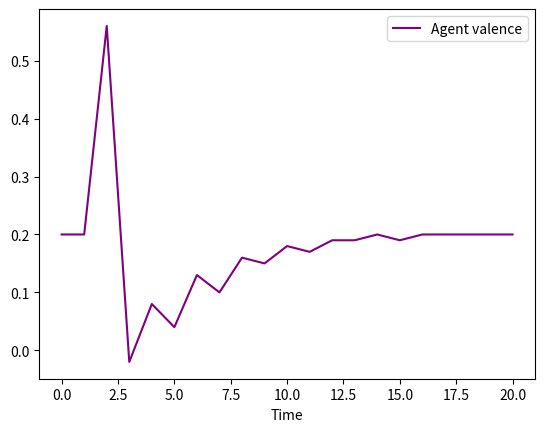
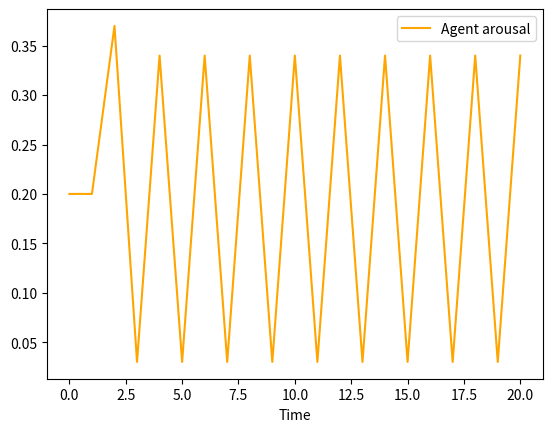
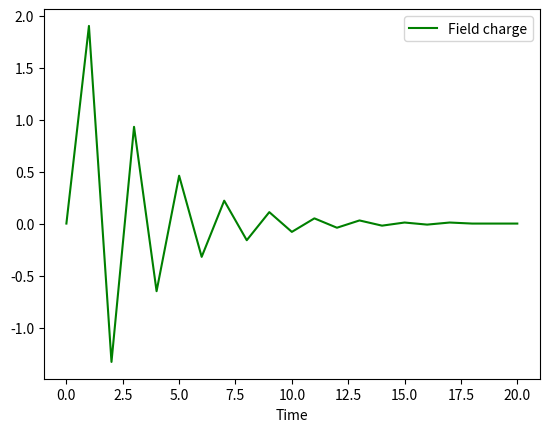

Source code (Python) for these figures, in order:
#!/usr/bin/env python3
# -*- coding:utf-8 -*-

'''
Agent-Based Modeling of Collective Emotions:
Implementing the Cyberemotions Framework
new_model.py
'''

import pandas as pd
import numpy as np
#import matplotlib.pyplot as plt

############
# SETTINGS #
############

TIME = 20

VALENCE_BASE = 0.2
AROUSAL_BASE = 0.2
AR_THRESHOLD = 0.3

EXPRESSIONS_POSITIVE = 15
EXPRESSIONS_NEGATIVE = 4

##############
# PARAMETERS #
##############

AGENT_DECAY = [0.3, 0.9]
AGENT_AMP = [0.3, 0.3]
DOWN_REG = 0.4
VALENCE_COEFF = [0, 1, 0, -1]
AROUSAL_COEFF = [0.05, 0.5, 0.5, 0.5]

FIELD_CHARGE = 0
FIELD_DECAY = 0.7
FIELD_IMPACT = 0.1

############
# ENTITIES #
############

class Agent:
    def __init__(self):
        self.identity = None
        self.valence = VALENCE_BASE
        self.arousal = AROUSAL_BASE
        self.threshold = AR_THRESHOLD
        self.valence_history = [self.valence]
        self.arousal_history = [self.arousal]

    def perception(self, field):
        v_change = field * (VALENCE_COEFF[0]
                            + VALENCE_COEFF[1] * self.valence
                            + VALENCE_COEFF[2] * self.valence ** 2
                            + VALENCE_COEFF[3] * self.valence ** 3)
        a_change = np.sign(field) * (AROUSAL_COEFF[0]
                                     + AROUSAL_COEFF[1] * self.arousal
                                     + AROUSAL_COEFF[2] * self.arousal ** 2
                                     + AROUSAL_COEFF[3] * self.arousal ** 3)

#        v_stoch = AGENT_AMP[0] * np.random.randint(-100, 100) / 100
#        a_stoch = AGENT_AMP[1] * np.random.randint(-100, 100) / 100

        self.valence = v_change + self.valence# + v_stoch
        self.arousal = a_change + self.arousal# + a_stoch
        # CLARIFY: Possibly remove self.valence/arousal?

    def expression(self):
        if self.arousal >= self.threshold:
            emotion = np.sign(self.valence)
            self.valence = (self.valence - VALENCE_BASE) \
                           * DOWN_REG + VALENCE_BASE
            self.arousal = (self.arousal - AROUSAL_BASE) \
                           * DOWN_REG + AROUSAL_BASE
        else:
            emotion = None

        return emotion

    def relaxation(self):
        v_relax = (-1) * AGENT_DECAY[0] * (self.valence - VALENCE_BASE)
        a_relax = (-1) * AGENT_DECAY[1] * (self.arousal - AROUSAL_BASE)
        self.valence += v_relax
        self.arousal += a_relax

    def data_collection(self):
        self.valence_history.append(round(self.valence, 2))
        self.arousal_history.append(round(self.arousal, 2))

class Field:
    def __init__(self):
        self.charge = FIELD_CHARGE
        self.positive_charge = 0
        self.negative_charge = 0
        self.field_history = [self.charge]

    def communication(self, time):
        if time < 1:
            positive_number = EXPRESSIONS_POSITIVE
            negative_number = EXPRESSIONS_NEGATIVE
        else:
            positive_number = 0
            negative_number = 0

        self.positive_charge = (FIELD_IMPACT * positive_number
                                - FIELD_DECAY * self.positive_charge)
        self.negative_charge = (FIELD_IMPACT * negative_number
                                - FIELD_DECAY * self.negative_charge)
        print(self.positive_charge)
        print(self.negative_charge)
        self.charge = self.positive_charge + self.negative_charge

    def data_collection(self):
        self.field_history.append(round(self.charge, 2))

############
# SCHEDULE #
############

def start_simulation(time):
    agent = Agent()
    field = Field()

    for step in range(time):
        agent.perception(field.charge)
        agent.data_collection()
        agent.relaxation()
        field.communication(step)
        field.data_collection()

    v_list = []
    a_list = []
    f_list = []

    v_list.append(agent.valence_history)
    a_list.append(agent.arousal_history)
    f_list.append(field.field_history)

    valence_data = pd.DataFrame(v_list)
    arousal_data = pd.DataFrame(a_list)
    field_data = pd.DataFrame(f_list)

#    plt.figure()
    valence_plot = valence_data.transpose().plot(color="purple")
    valence_plot.set(xlabel="Time".capitalize())
    valence_plot.legend(["Agent valence"])

    arousal_plot = arousal_data.transpose().plot(color="orange")
    arousal_plot.set(xlabel="Time".capitalize())
    arousal_plot.legend(["Agent arousal"])

    field_plot = field_data.transpose().plot(color="green")
    field_plot.set(xlabel="Time".capitalize())
    field_plot.legend(["Field charge"])
#    valence_data.transpose().plot(color="purple").legend(["Agent valence"])
#    arousal_data.transpose().plot(color="orange").legend(["Agent arousal"])
#    field_data.transpose().plot(color="green").legend(["Field charge"])

start_simulation(TIME)
